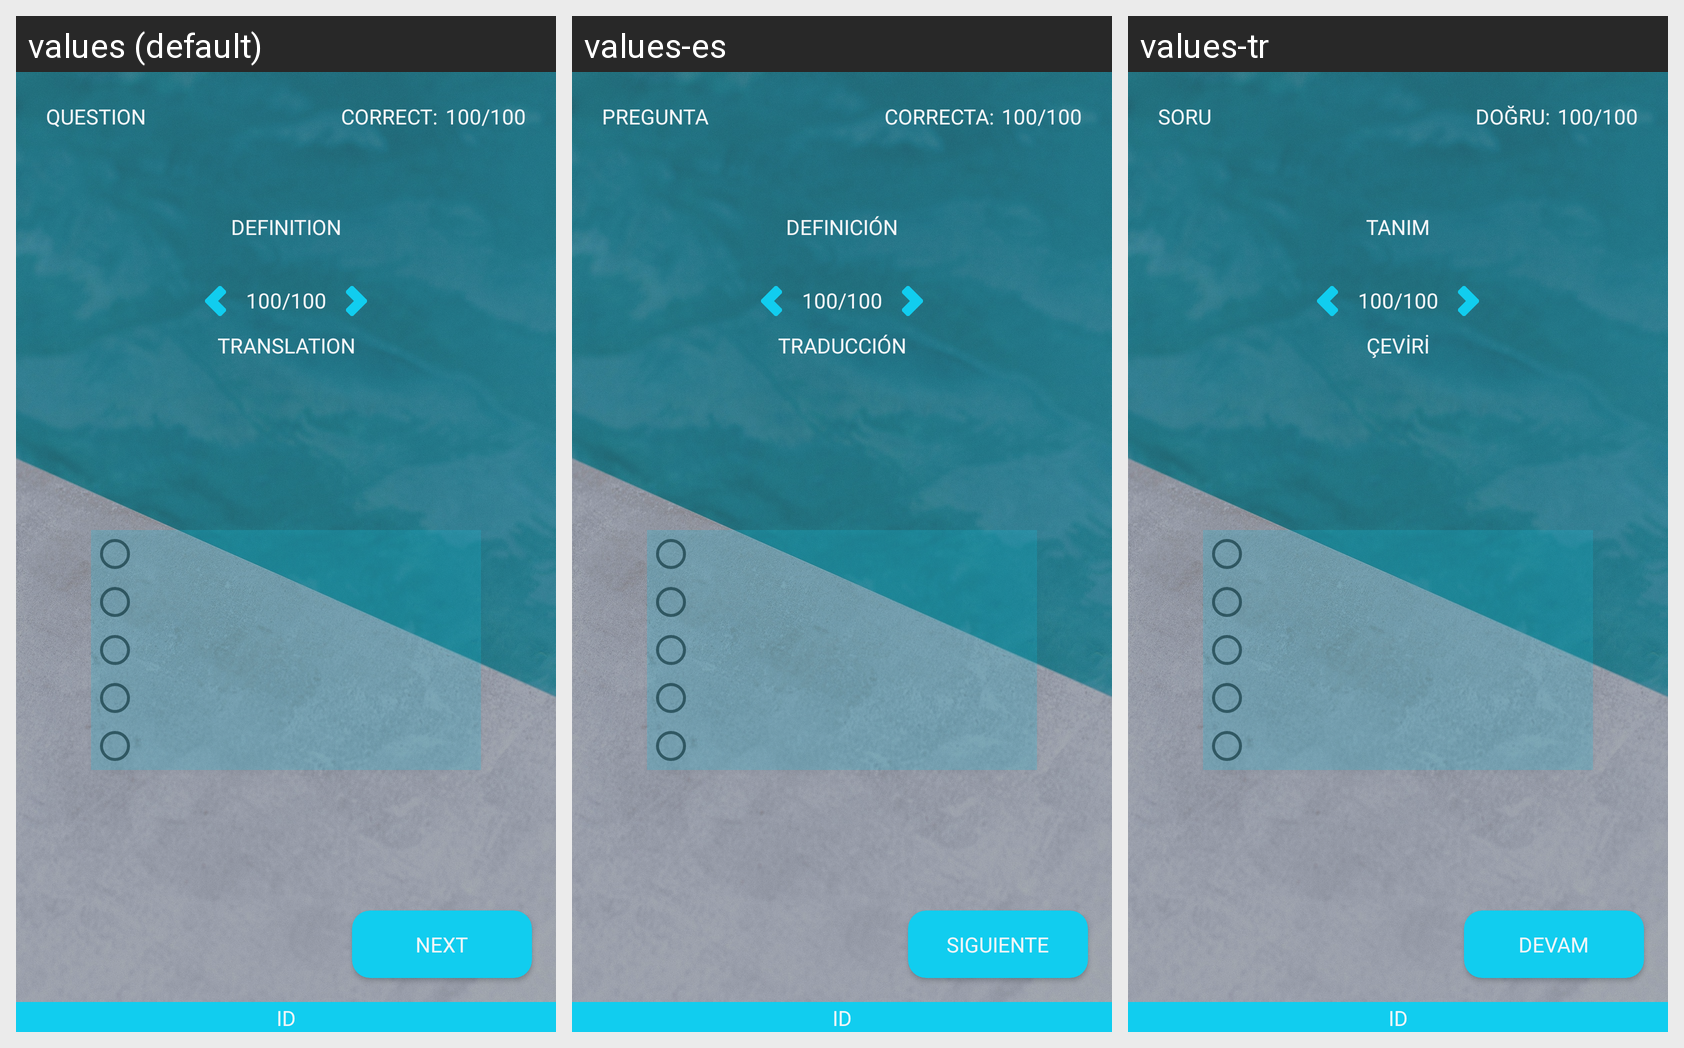

Strings drawn on this Android screen and how each of the app's shown locales translates them:
Android screen res/layout/activity_question.xml rendered under 3 locales, left to right: values (default), values-es, values-tr. Device: Nexus 5 (rendered at 1080×1920; each locale shown at half size, 540×960, under a caption strip naming it); theme AppTheme.
Strings drawn on this screen, with the default value and each locale's value (text and hints the layout hard-codes, and strings that could not be matched under every locale, appear in the picture but are not listed):

question
  values: QUESTION
  values-es: PREGUNTA
  values-tr: SORU

correct
  values: CORRECT:
  values-es: CORRECTA:
  values-tr: DOĞRU:

percent
  values: 100/100
  values-es: 100/100
  values-tr: 100/100

definition
  values: DEFINITION
  values-es: DEFINICIÓN
  values-tr: TANIM

translation
  values: TRANSLATION
  values-es: TRADUCCIÓN
  values-tr: ÇEVİRİ

next
  values: NEXT
  values-es: SIGUIENTE
  values-tr: DEVAM

id
  values: ID
  values-es: ID
  values-tr: ID
